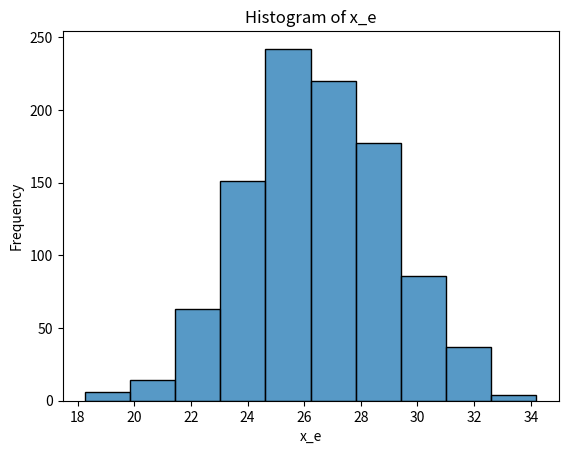

This chart was generated by the following Python code:
import numpy as np
import statistics
import seaborn as sns
import matplotlib.pyplot as plt

nsim = 1000
x_e = np.zeros(nsim)

for i in range(nsim):
    x_m = np.random.normal(0.45, 0.01)  # her har vi valgt å simulere med forventning lik målt verdi
    x_h = np.random.normal(10.8, 0.5)
    x_e[i] = 0.5 * x_m * (x_h ** 2)

print(f"Gjennomsnittlig kinetisk energi: {statistics.mean(x_e)}") 
print(f"Standard usikkerhet kinetisk energi: {statistics.stdev(x_e)}") 

sns.histplot(x_e, bins=10)
plt.xlabel('x_e'); plt.ylabel('Frequency'); plt.title('Histogram of x_e')
plt.show()